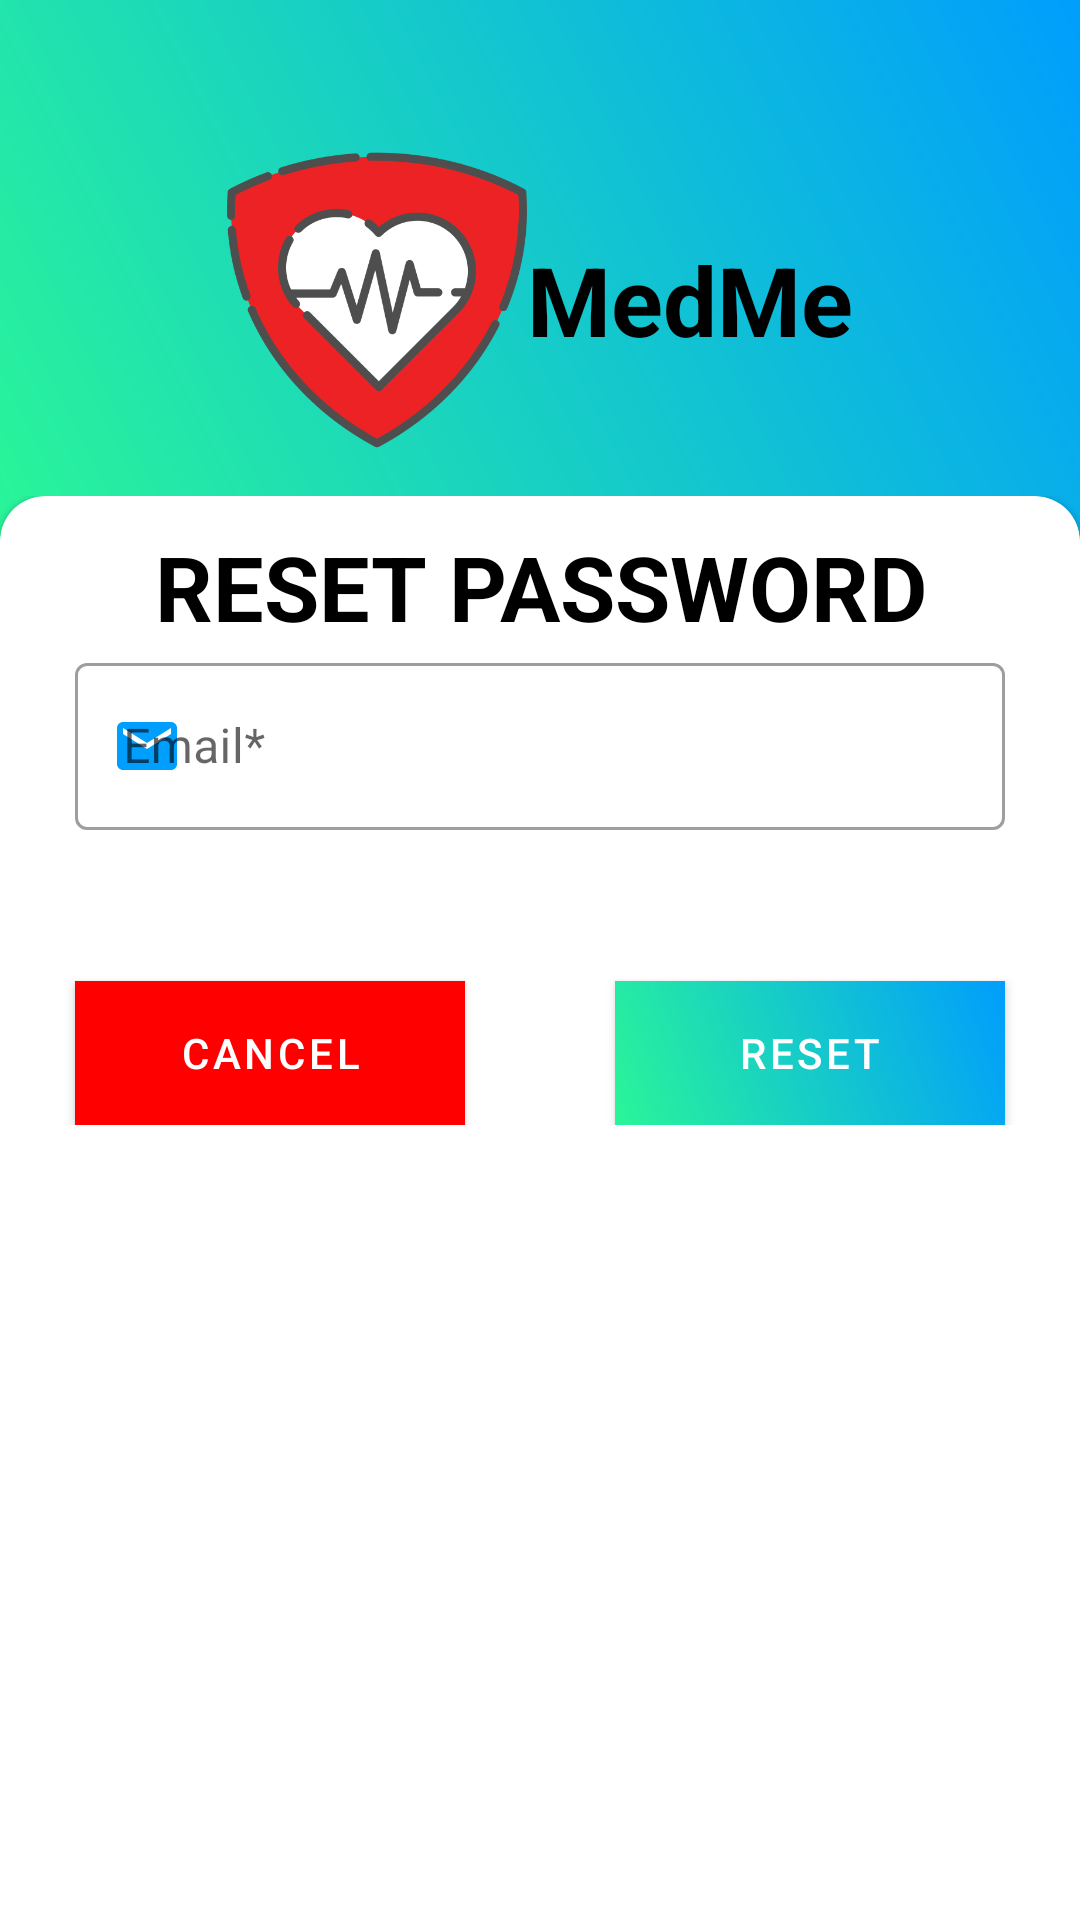

Layout XML and referenced resources for this Android screen:
<!-- AndroidManifest.xml: application theme Theme.BTL -->
<!-- res/layout/activity_forgot_password.xml -->
<?xml version="1.0" encoding="utf-8"?>
<RelativeLayout xmlns:android="http://schemas.android.com/apk/res/android"
    xmlns:app="http://schemas.android.com/apk/res-auto"
    xmlns:tools="http://schemas.android.com/tools"
    android:layout_width="match_parent"
    android:layout_height="match_parent"
    tools:context=".Activity.LoginActivity">

    <LinearLayout
        android:layout_width="match_parent"
        android:layout_height="match_parent"
        android:orientation="vertical">

        <LinearLayout
            android:layout_width="match_parent"
            android:layout_height="180dp"
            android:background="@drawable/comment_gradient"
            android:orientation="vertical">

            <ImageButton
                android:id="@+id/btnBackArrow"
                android:layout_width="50dp"
                android:layout_height="50dp"
                android:background="@null"
                android:rotationY="180"
                android:src="@drawable/ic_arrow_right"
                android:visibility="invisible" />

            <LinearLayout
                android:layout_width="match_parent"
                android:layout_height="wrap_content"
                android:gravity="center"
                android:orientation="horizontal">

                <ImageView
                    android:layout_width="100dp"
                    android:layout_height="100dp"
                    android:layout_gravity="center"
                    android:src="@drawable/logo" />

                <TextView
                    android:layout_width="wrap_content"
                    android:layout_height="wrap_content"
                    android:layout_gravity="center"
                    android:text="MedMe"
                    android:textColor="@color/black"
                    android:textSize="32dp"
                    android:textStyle="bold" />
            </LinearLayout>
        </LinearLayout>

        <LinearLayout
            android:layout_width="match_parent"
            android:layout_height="match_parent"
            android:layout_marginTop="-15dp"
            android:orientation="vertical">

            <com.google.android.material.card.MaterialCardView
                android:layout_width="match_parent"
                android:layout_height="match_parent"
                android:layout_marginBottom="-15dp"
                app:cardCornerRadius="15dp">

                <LinearLayout
                    android:layout_width="match_parent"
                    android:layout_height="match_parent"
                    android:orientation="vertical">

                    <com.google.android.material.textview.MaterialTextView
                        android:layout_width="match_parent"
                        android:layout_height="wrap_content"
                        android:layout_marginTop="10dp"
                        android:gravity="center"
                        android:text="RESET PASSWORD"
                        android:textColor="@color/black"
                        android:textSize="30dp"
                        android:textStyle="bold" />

                    <com.google.android.material.textfield.TextInputLayout
                        android:id="@+id/inputEmailLayout"
                        style="@style/Widget.MaterialComponents.TextInputLayout.OutlinedBox"
                        android:layout_width="match_parent"
                        android:layout_height="wrap_content"
                        android:layout_marginLeft="25dp"
                        android:layout_marginRight="25dp"
                        android:layout_marginBottom="5dp"
                        app:endIconMode="clear_text"
                        app:errorEnabled="true"
                        app:startIconDrawable="@drawable/ic_email"
                        app:startIconTint="#009EFD">

                        <com.google.android.material.textfield.TextInputEditText
                            android:id="@+id/inputEmail"
                            android:layout_width="match_parent"
                            android:layout_height="wrap_content"
                            android:hint="Email*"
                            android:inputType="textEmailAddress"
                            android:textColorHint="@color/black" />
                    </com.google.android.material.textfield.TextInputLayout>

                    <LinearLayout
                        android:layout_width="match_parent"
                        android:layout_height="wrap_content"
                        android:orientation="horizontal"
                        android:weightSum="2">

                        <com.google.android.material.button.MaterialButton
                            android:id="@+id/btnCancel"
                            android:layout_width="match_parent"
                            android:layout_height="wrap_content"
                            android:layout_marginLeft="25dp"
                            android:layout_marginTop="25dp"
                            android:layout_marginRight="25dp"
                            android:layout_weight="1"
                            android:background="@color/red"
                            android:text="Cancel"
                            app:backgroundTint="@null" />

                        <com.google.android.material.button.MaterialButton
                            android:id="@+id/btnReset"
                            android:layout_width="match_parent"
                            android:layout_height="wrap_content"
                            android:layout_marginLeft="25dp"
                            android:layout_marginTop="25dp"
                            android:layout_marginRight="25dp"
                            android:layout_weight="1"
                            android:background="@drawable/comment_gradient"
                            android:text="Reset"
                            app:backgroundTint="@null" />
                    </LinearLayout>
                </LinearLayout>

            </com.google.android.material.card.MaterialCardView>

        </LinearLayout>
    </LinearLayout>

    <View
        android:id="@+id/progressBarBackground"
        android:layout_width="match_parent"
        android:layout_height="match_parent"
        android:background="#42000000"
        android:visibility="gone" />

    <ProgressBar
        android:id="@+id/progressBar"
        android:layout_width="wrap_content"
        android:layout_height="wrap_content"
        android:layout_centerInParent="true"
        android:visibility="gone" />
</RelativeLayout>
<!-- resources referenced by this layout -->
<resources>
  <color name="black">#FF000000</color>
  <color name="red">#FF0000</color>
  <!-- drawable comment_gradient (drawable) -->
  <?xml version="1.0" encoding="utf-8"?>
  <shape xmlns:android="http://schemas.android.com/apk/res/android"
      android:shape="rectangle">
  
      <gradient android:angle="45"
          android:endColor="#009EFD"
          android:startColor="#2AF598"
          android:type="linear" />
  </shape>
  <!-- drawable ic_email (drawable) -->
  <vector android:height="24dp" android:tint="#009EFD"
      android:viewportHeight="24" android:viewportWidth="24"
      android:width="24dp" xmlns:android="http://schemas.android.com/apk/res/android">
      <path android:fillColor="@android:color/white" android:pathData="M20,4L4,4c-1.1,0 -1.99,0.9 -1.99,2L2,18c0,1.1 0.9,2 2,2h16c1.1,0 2,-0.9 2,-2L22,6c0,-1.1 -0.9,-2 -2,-2zM20,8l-8,5 -8,-5L4,6l8,5 8,-5v2z"/>
  </vector>
  <!-- drawable logo: png bitmap (drawable, 37553 bytes) -->
  <style name="Theme.BTL" parent="Theme.MaterialComponents.DayNight.NoActionBar">
          
          <item name="colorPrimary">@color/purple_500</item>
          <item name="colorPrimaryVariant">@color/purple_700</item>
          <item name="colorOnPrimary">@color/white</item>
          
          <item name="colorSecondary">@color/teal_200</item>
          <item name="colorSecondaryVariant">@color/teal_700</item>
          <item name="colorOnSecondary">@color/black</item>
          
          <item name="android:statusBarColor">?attr/colorPrimaryVariant</item>
          
      </style>
  <color name="purple_500">#FF6200EE</color>
  <color name="purple_700">#FF3700B3</color>
  <color name="white">#FFFFFFFF</color>
  <color name="teal_200">#FF03DAC5</color>
  <color name="teal_700">#FF018786</color>
</resources>
